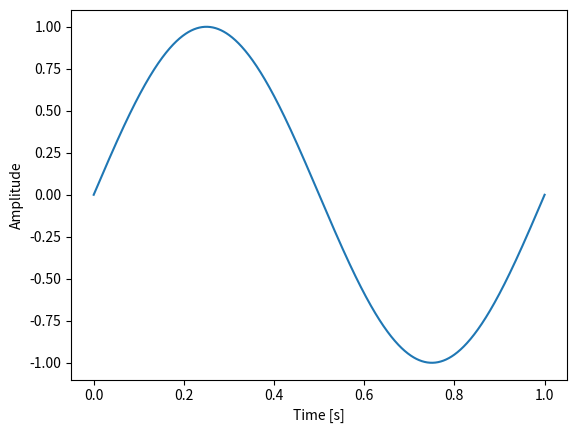

Write Python code to recreate this figure.
#!/usr/bin/env python

import argparse
import matplotlib.pyplot as plt
import numpy as np
import sys

def main():
    arg_parser = argparse.ArgumentParser(description='Create a signal')
    arg_parser.add_argument('--nr-samples', type=int, default=1000,
                            help='number of samples')
    arg_parser.add_argument('--max-time', type=float, default=1.0,
                            help='maximum time')
    arg_parser.add_argument('--freq', nargs='*', type=float,
                            help='frequencies of the signals')
    arg_parser.add_argument('--amp', nargs='*', type=float,
                            help='amplitudes of the signals')
    arg_parser.add_argument('--phase', nargs='*', type=float,
                            help='phases of the signals')
    arg_parser.add_argument('--output', type=str, default='signal.png',
                            help='output file')
    options = arg_parser.parse_args()

    if options.freq is None:
        options.freq = [1.0]
    if options.amp is None:
        options.amp = [1.0]
    if options.phase is None:
        options.phase = [0.0]

    if len(options.freq) != len(options.amp) or \
         len(options.freq) != len(options.phase):
        raise ValueError('Number of frequencies, amplitudes and phases must be equal')

    t = np.linspace(0.0, options.max_time, options.nr_samples)
    y = np.zeros_like(t)
    for f, a, phi in zip(options.freq, options.amp, options.phase):
        y += a * np.sin(2.0*np.pi*f*t + phi)

    plt.plot(t, y)
    plt.xlabel('Time [s]')
    plt.ylabel('Amplitude')
    plt.savefig(options.output)

if __name__ == '__main__':
    try:    
        main()
    except ValueError as e:
        print(e, file=sys.stderr)
        sys.exit(1)
